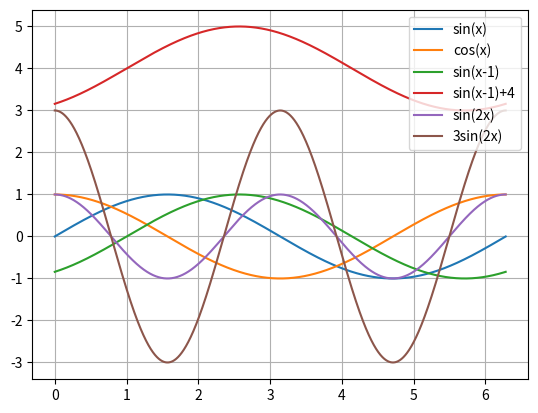

Here is the Python script that generated this plot:
import numpy as np
import matplotlib.pyplot as plt

fig, ax = plt.subplots()
x_coord = np.linspace(0, 2*np.pi, 10_000)
y_coord_1 = np.sin(x_coord)
y_coord_2 = np.cos(x_coord)
y_coord_3 = np.sin(x_coord - 1)+4
y_coord_4 = np.sin(x_coord - 1)
y_coord_5 = np.cos(x_coord * 2)
y_coord_6 = np.cos(x_coord *2)*3
ax.plot(x_coord, y_coord_1, label='sin(x)')
ax.plot(x_coord, y_coord_2, label='cos(x)')
ax.plot(x_coord, y_coord_4, label='sin(x-1)')
ax.plot(x_coord, y_coord_3, label='sin(x-1)+4')
ax.plot(x_coord, y_coord_5, label='sin(2x)')
ax.plot(x_coord, y_coord_6, label='3sin(2x)')
ax.legend()
plt.grid(True)
plt.show()


